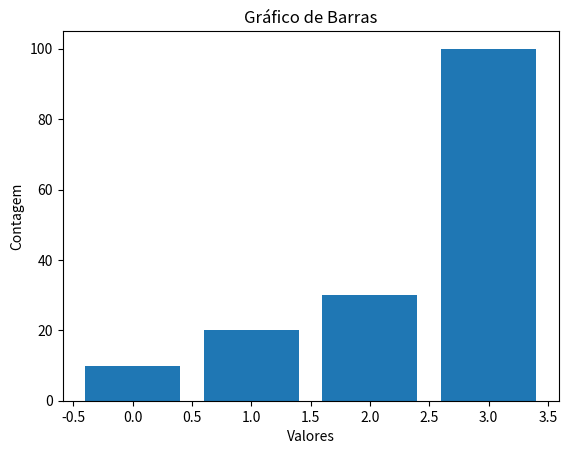

Write Python code to recreate this figure.
import matplotlib.pyplot as plt

# definindo os valores das barras
valores = [10, 20, 30, 100]

# definindo as posições das barras no eixo x
posicoes = [0, 1, 2, 3]

# criando o gráfico de barras
plt.bar(posicoes, valores)

# adicionando os rótulos do eixo x e y
plt.xlabel('Valores')
plt.ylabel('Contagem')

# adicionando o título do gráfico
plt.title('Gráfico de Barras')

# exibindo o gráfico
plt.show()

